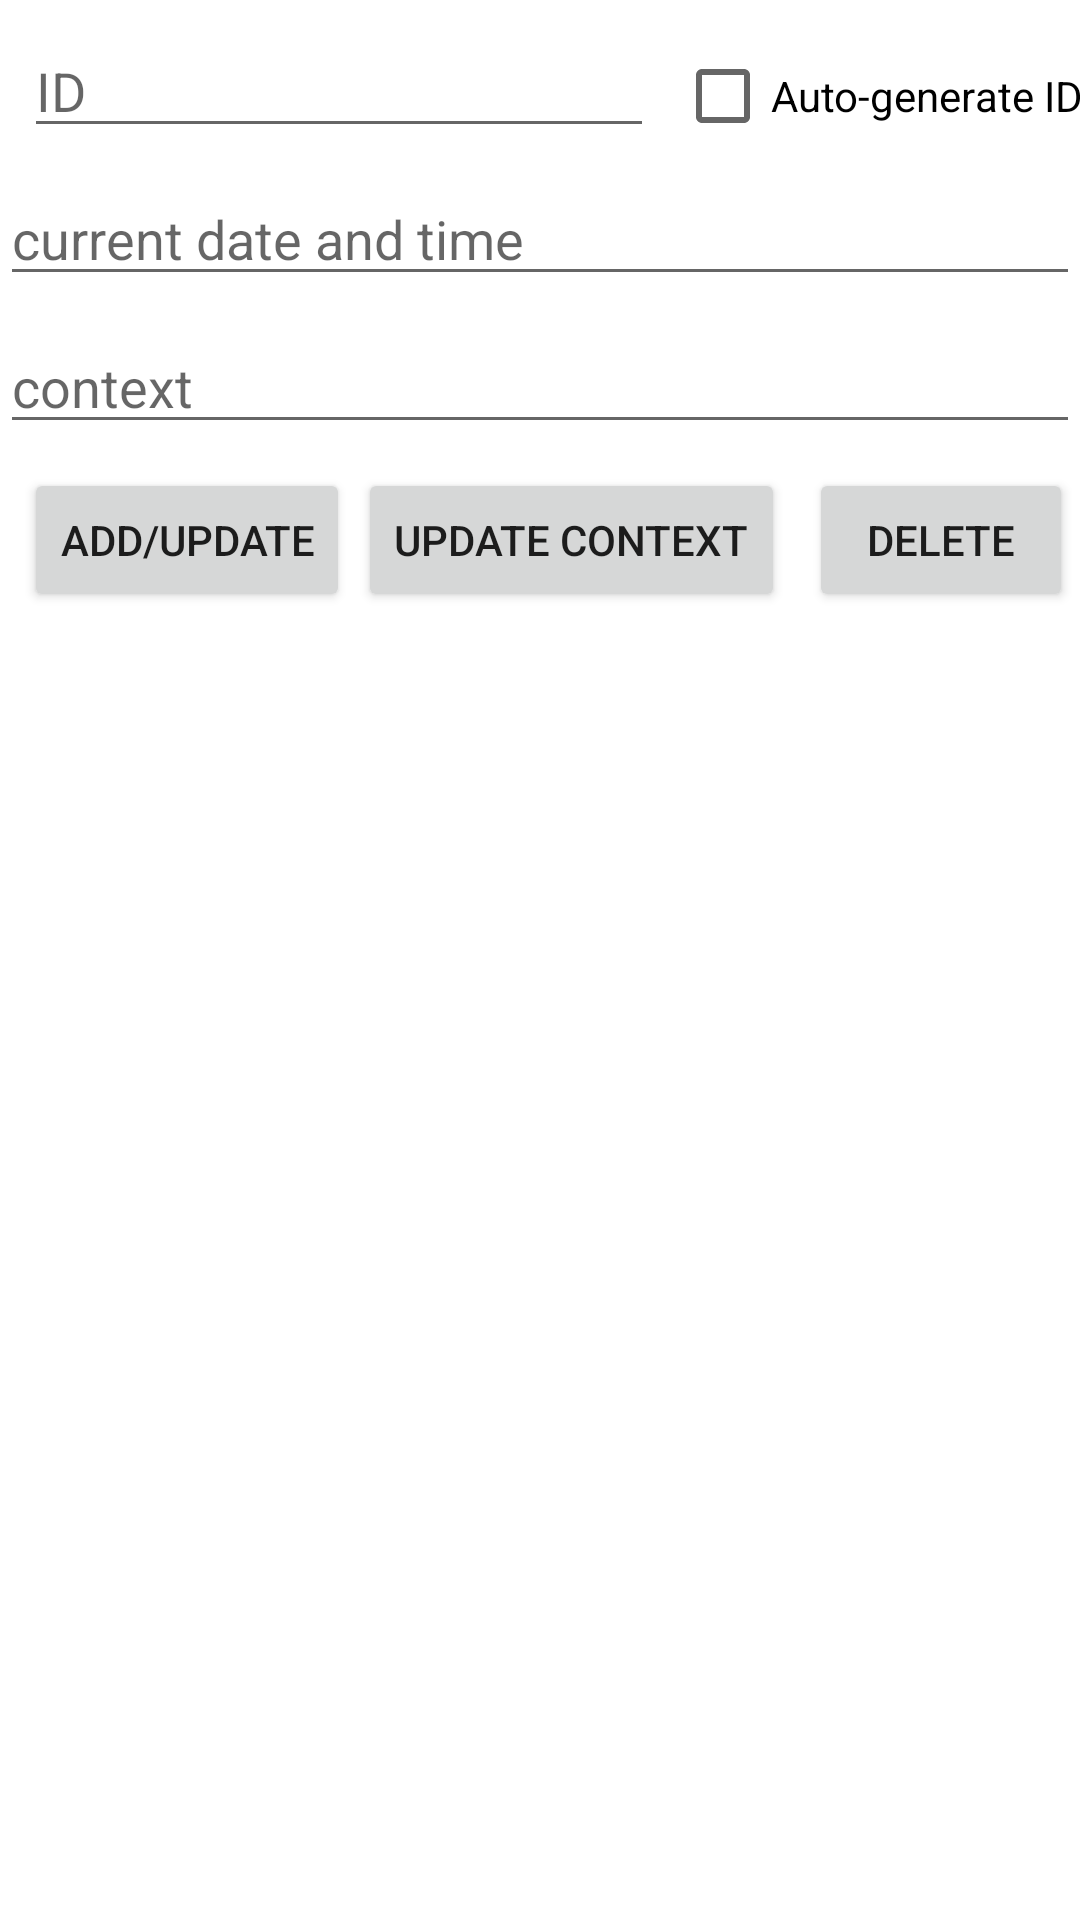

This screen was rendered from an Android layout file. Write that file and the resources it references.
<!-- AndroidManifest.xml: application theme Theme.Make_SNS_Project -->
<!-- res/layout/activity_my_posting.xml -->
<?xml version="1.0" encoding="utf-8"?>
<androidx.constraintlayout.widget.ConstraintLayout xmlns:android="http://schemas.android.com/apk/res/android"
    xmlns:app="http://schemas.android.com/apk/res-auto"
    xmlns:tools="http://schemas.android.com/tools"
    android:layout_width="match_parent"
    android:layout_height="match_parent"
    tools:context=".MyPosting">

    <Button
        android:id="@+id/buttonAddUpdate"
        android:layout_width="wrap_content"
        android:layout_height="wrap_content"
        android:layout_marginStart="8dp"
        android:layout_marginTop="8dp"
        android:text="Add/Update"
        app:layout_constraintStart_toStartOf="parent"
        app:layout_constraintTop_toBottomOf="@+id/editContext" />

    <CheckBox
        android:id="@+id/checkAutoID"
        android:layout_width="wrap_content"
        android:layout_height="wrap_content"
        android:layout_marginStart="8dp"
        android:text="Auto-generate ID"
        app:layout_constraintBaseline_toBaselineOf="@+id/editID"
        app:layout_constraintEnd_toEndOf="parent"
        app:layout_constraintStart_toEndOf="@+id/editID" />

    <EditText
        android:id="@+id/editID"
        android:layout_width="wrap_content"
        android:layout_height="wrap_content"
        android:layout_marginStart="8dp"
        android:layout_marginTop="8dp"
        android:ems="10"
        android:hint="ID"
        android:inputType="textPersonName"
        app:layout_constraintStart_toStartOf="parent"
        app:layout_constraintTop_toTopOf="parent" />

    <Button
        android:id="@+id/buttonDelete"
        android:layout_width="wrap_content"
        android:layout_height="wrap_content"
        android:layout_marginStart="8dp"
        android:layout_marginEnd="8dp"
        android:text="Delete"
        app:layout_constraintBottom_toBottomOf="@+id/buttonUpdateContext"
        app:layout_constraintEnd_toEndOf="parent"
        app:layout_constraintStart_toEndOf="@+id/buttonUpdateContext" />

    <EditText
        android:id="@+id/editContext"
        android:layout_width="wrap_content"
        android:layout_height="wrap_content"
        android:layout_marginTop="8dp"
        android:ems="20"
        android:hint="context"
        android:inputType="text"
        app:layout_constraintEnd_toEndOf="parent"
        app:layout_constraintStart_toStartOf="parent"
        app:layout_constraintTop_toBottomOf="@+id/datetime" />

    <EditText
        android:id="@+id/datetime"
        android:layout_width="wrap_content"
        android:layout_height="wrap_content"
        android:layout_marginTop="8dp"
        android:ems="20"
        android:hint="current date and time"
        android:inputType="textPersonName"
        app:layout_constraintEnd_toEndOf="parent"
        app:layout_constraintStart_toStartOf="parent"
        app:layout_constraintTop_toBottomOf="@+id/editID" />

    <Button
        android:id="@+id/buttonUpdateContext"
        android:layout_width="wrap_content"
        android:layout_height="wrap_content"
        android:layout_marginStart="8dp"
        android:text="Update Context"
        app:layout_constraintBottom_toBottomOf="@+id/buttonAddUpdate"
        app:layout_constraintEnd_toStartOf="@+id/buttonDelete"
        app:layout_constraintStart_toEndOf="@+id/buttonAddUpdate" />

    <androidx.recyclerview.widget.RecyclerView
        android:id="@+id/recyclerViewItems"
        android:layout_width="0dp"
        android:layout_height="0dp"
        android:layout_marginStart="8dp"
        android:layout_marginTop="8dp"
        android:layout_marginEnd="8dp"
        android:layout_marginBottom="8dp"
        app:layout_constraintBottom_toTopOf="@+id/textSnapshotListener"
        app:layout_constraintEnd_toEndOf="parent"
        app:layout_constraintStart_toStartOf="parent"
        app:layout_constraintTop_toBottomOf="@+id/buttonAddUpdate" />

    <TextView
        android:id="@+id/textSnapshotListener"
        android:layout_width="0dp"
        android:layout_height="wrap_content"
        android:layout_marginStart="8dp"
        android:layout_marginEnd="8dp"
        android:layout_marginBottom="8dp"
        app:layout_constraintBottom_toBottomOf="parent"
        app:layout_constraintEnd_toEndOf="parent"
        app:layout_constraintStart_toStartOf="parent" />

    <ProgressBar
        android:id="@+id/progressWait"
        style="?android:attr/progressBarStyle"
        android:layout_width="wrap_content"
        android:layout_height="wrap_content"
        android:layout_marginBottom="8dp"
        android:indeterminate="true"
        android:visibility="gone"
        app:layout_constraintBottom_toBottomOf="parent"
        app:layout_constraintEnd_toEndOf="parent"
        app:layout_constraintStart_toStartOf="parent"
        app:layout_constraintTop_toTopOf="parent" />

</androidx.constraintlayout.widget.ConstraintLayout>
<!-- resources referenced by this layout -->
<resources>
  <style name="Theme.Make_SNS_Project" parent="Theme.MaterialComponents.DayNight.DarkActionBar">
          
          <item name="colorPrimary">@color/purple_500</item>
          <item name="colorPrimaryVariant">@color/purple_700</item>
          <item name="colorOnPrimary">@color/white</item>
          
          <item name="colorSecondary">@color/teal_200</item>
          <item name="colorSecondaryVariant">@color/teal_700</item>
          <item name="colorOnSecondary">@color/black</item>
          
          <item name="android:statusBarColor">?attr/colorPrimaryVariant</item>
          
      </style>
  <!-- not gathered from this repository: default colours our renderer supplied (Android Studio template values) -->
  <color name="purple_500">#FF6200EE</color>
  <color name="purple_700">#FF3700B3</color>
  <color name="teal_200">#FF03DAC5</color>
  <color name="teal_700">#FF018786</color>
  <color name="black">#FF000000</color>
  <color name="white">#FFFFFFFF</color>
</resources>
